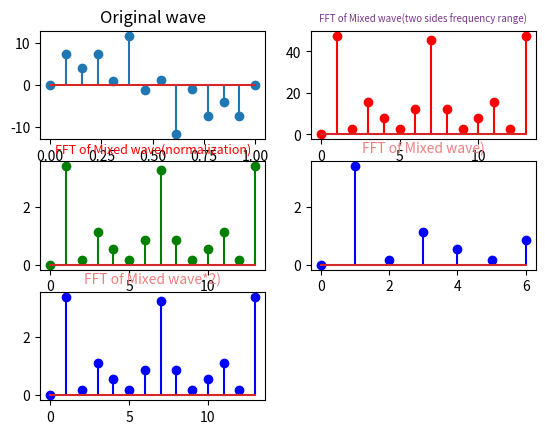

Generate this figure with matplotlib:
import numpy as np
from scipy.fftpack import fft,ifft
import matplotlib.pyplot as plt
import seaborn


#采样点选择1400个，因为设置的信号频率分量最高为600赫兹，根据采样定理知采样频率要大于信号频率2倍，所以这里设置采样频率为1400赫兹（即一秒内有1400个采样点，一样意思的）
x=np.linspace(0,1,14)  #linespace 返回array

#设置需要采样的信号，频率分量有180，390和600
y=7*np.sin(2*np.pi*1*x) + 3*np.sin(2*np.pi*3*x)+5*np.sin(2*np.pi*6*x)
print("sum(y)",sum(abs(y)),sum(y*y))

yy=fft(y)                     #快速傅里叶变换
yreal = yy.real               # 获取实数部分
yimag = yy.imag               # 获取虚数部分

yf=abs(fft(y))                # 取绝对值
print("sum(yf)",sum(yf),sum(yf*yf))
yf1=abs(fft(y))/len(x)           #归一化处理
yf2 = yf1[range(int(len(x)/2))]  #由于对称性，只取一半区间
yf3 = yf1[range(int(len(x)))]

xf = np.arange(len(y))        # 频率
xf1 = xf
xf2 = xf[range(int(len(x)/2))]  #取一半区间
xf3 = xf[range(int(len(x)))]

plt.subplot(321)
plt.stem(x,y)
plt.title('Original wave')

plt.subplot(322)
plt.stem(xf,yf,'r')
plt.title('FFT of Mixed wave(two sides frequency range)',fontsize=7,color='#7A378B')  #注意这里的颜色可以查询颜色代码表

plt.subplot(323)
plt.stem(xf1,yf1,'g')
plt.title('FFT of Mixed wave(normalization)',fontsize=9,color='r')

plt.subplot(324)
plt.stem(xf2,yf2,'b')
plt.title('FFT of Mixed wave)',fontsize=10,color='#F08080')

plt.subplot(325)
plt.stem(xf3,yf3,'b')
plt.title('FFT of Mixed wave*2)',fontsize=10,color='#F08080')

print(" len(x)",len(x)," len(y) ",len(y),"xf2",xf2);

plt.show()